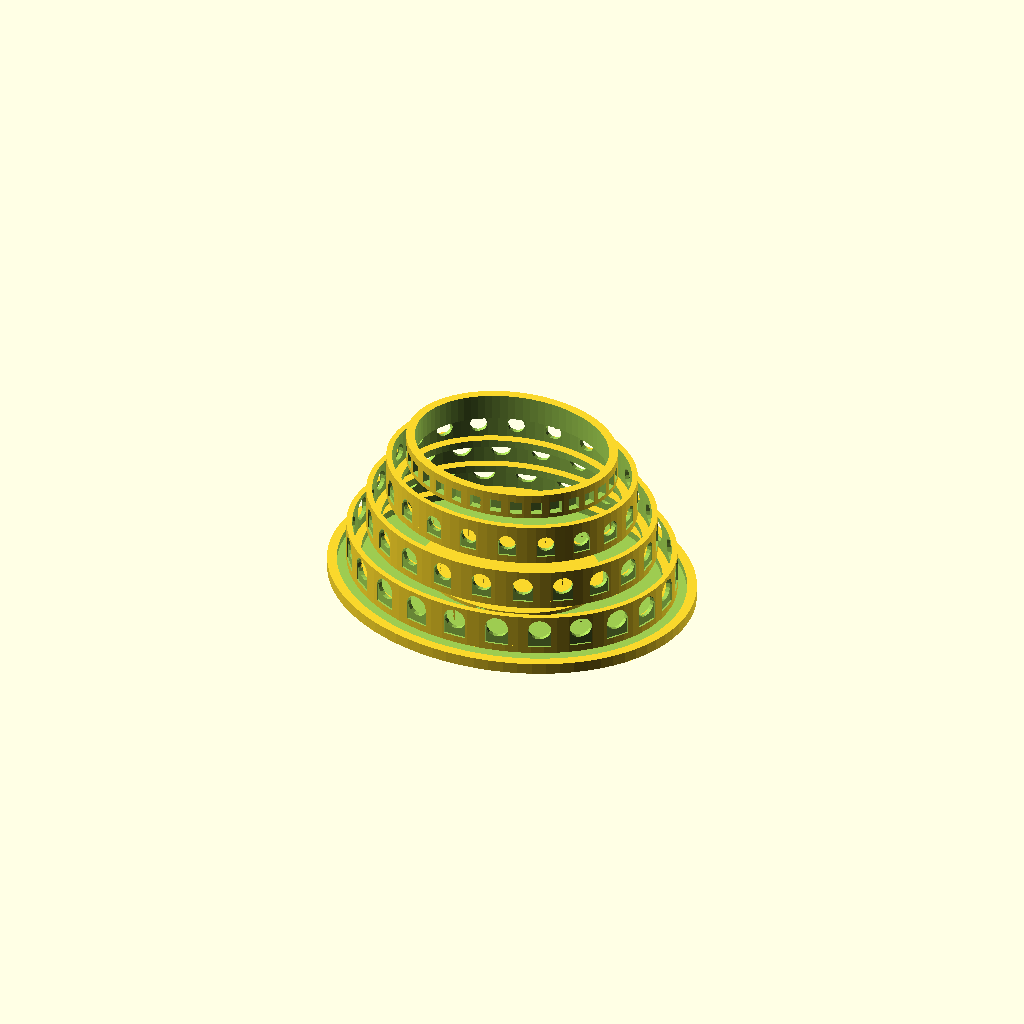
Cell 1: the model at its default parameters.
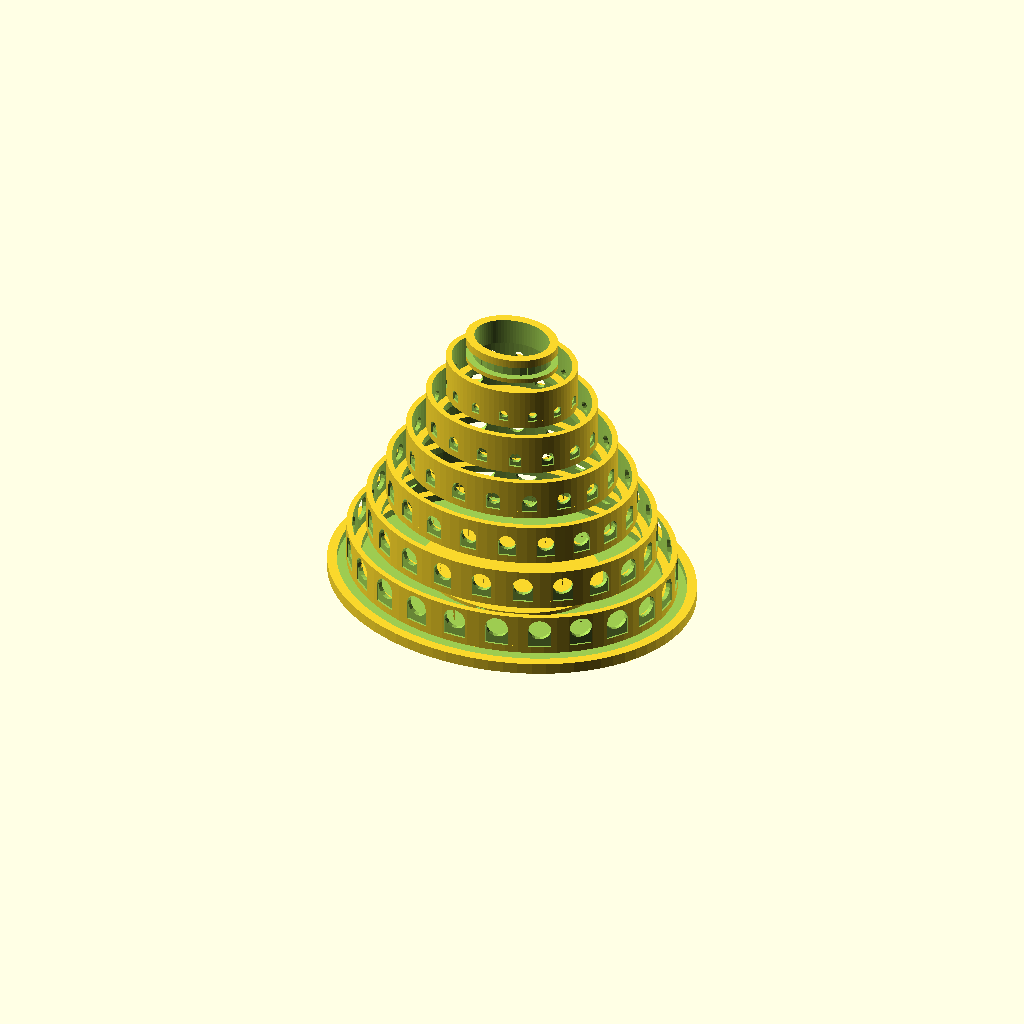
Cell 2 — TIERS set to 6, the other parameters unchanged.
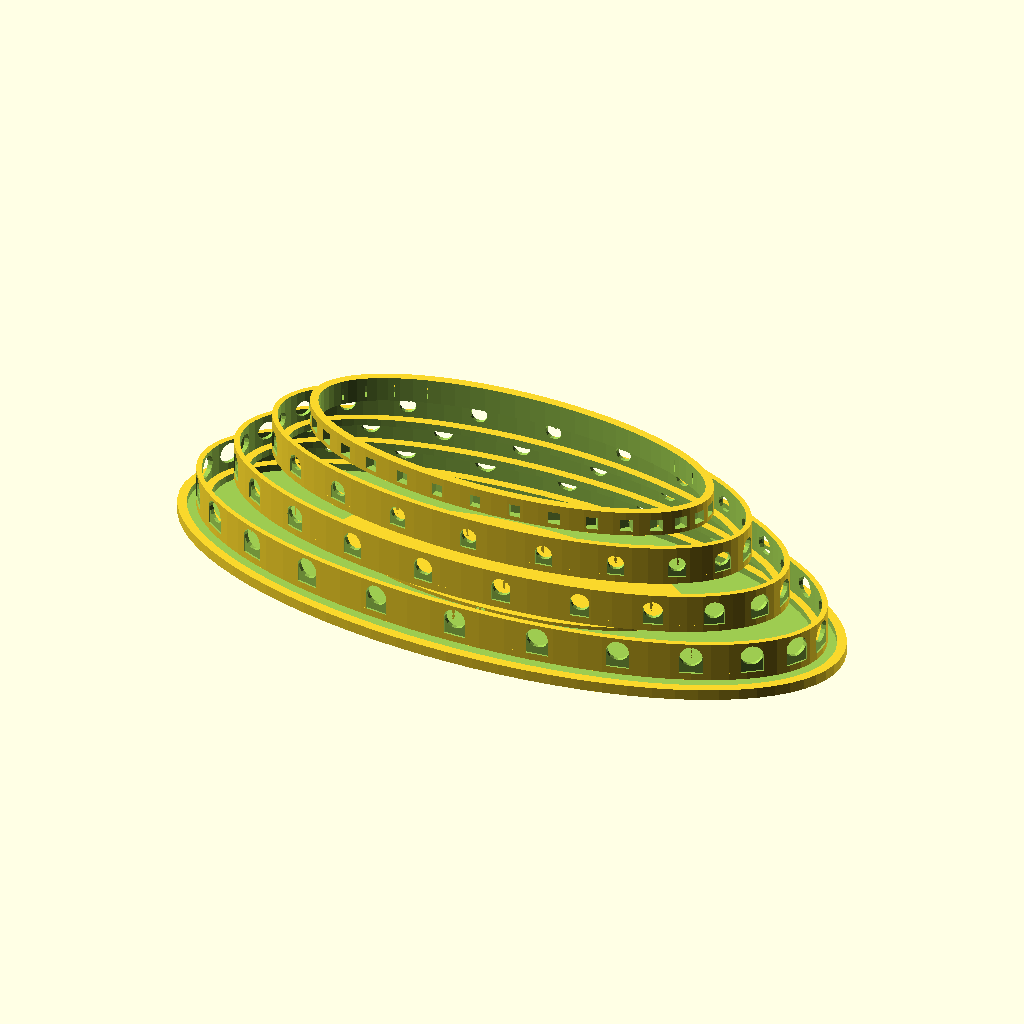
Cell 3: BASE_RX = 176 (everything else at default).
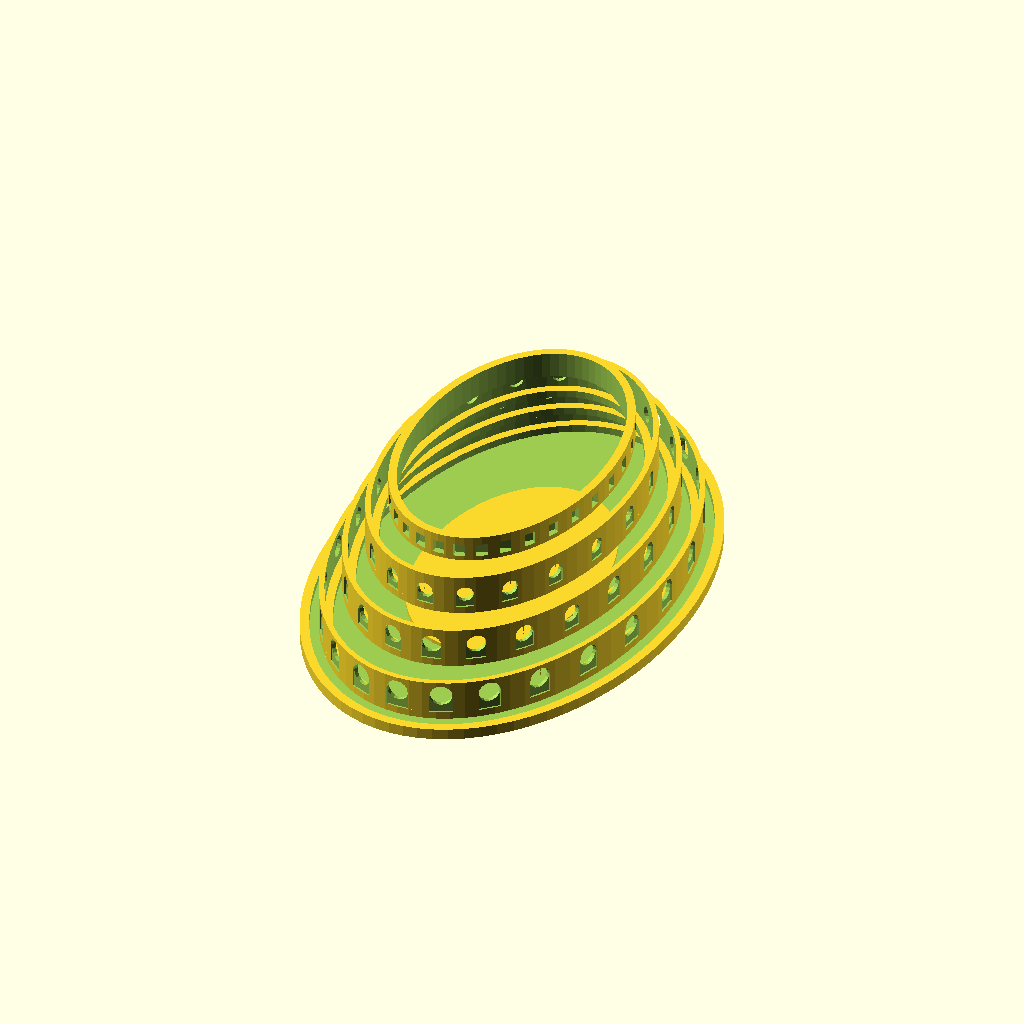
Cell 4 — BASE_RY set to 140, the other parameters unchanged.
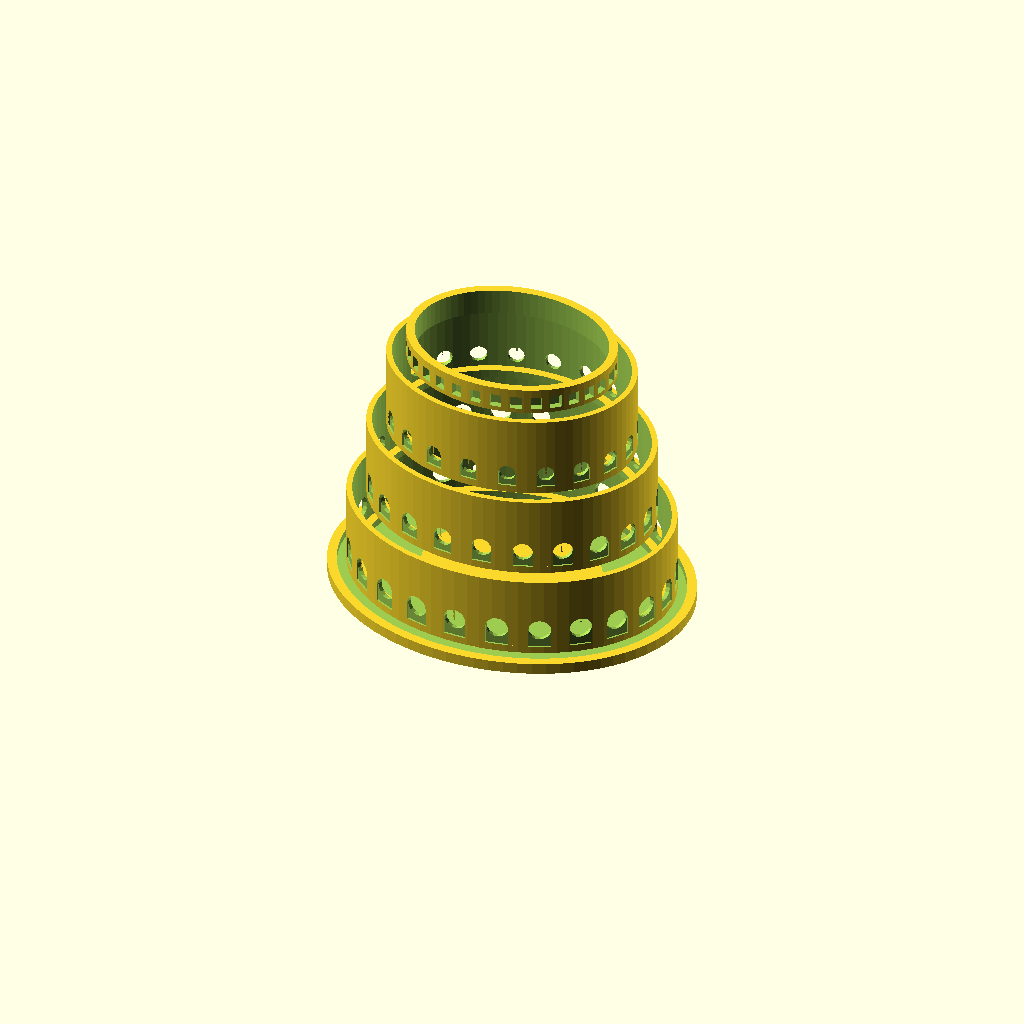
Cell 5 — TIER_H set to 44, the other parameters unchanged.
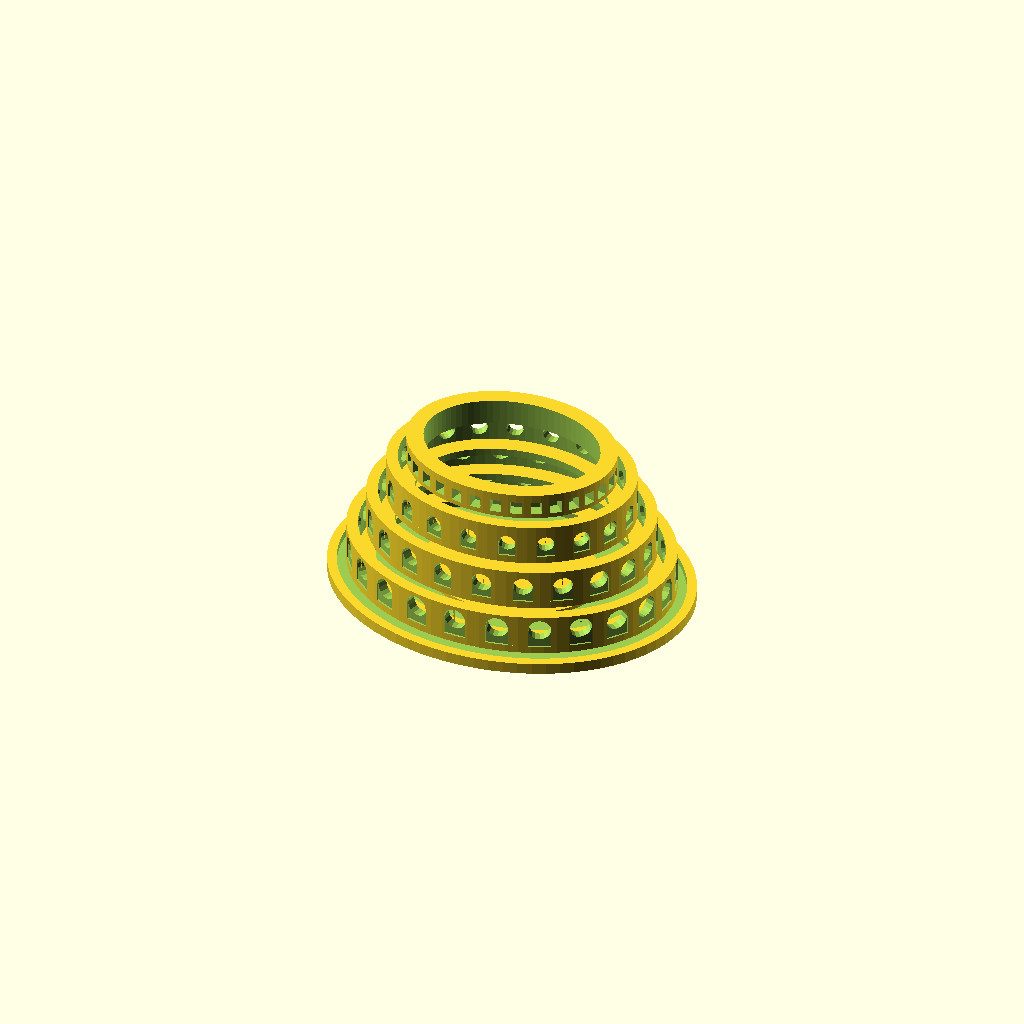
Cell 6: WALL_T = 6 (everything else at default).
All cells are drawn from one camera (rotation 55°, 0°, 25°, orthographic, colour scheme Cornfield), so only the parameter changes between them.
The OpenSCAD source (models/miniature/roman_colosseum.scad):
// Roman Colosseum Miniature — Desk Centerpiece
// 3-tier elliptical arcade structure, highly detailed
// PLA — 0.15mm, 4 walls, 20% infill
// ~180mm diameter, fits P2S bed

TIERS      = 3;
BASE_RX    = 88;   // X radius (ellipse)
BASE_RY    = 70;   // Y radius (ellipse)
TIER_H     = 22;
WALL_T     = 3.0;
ARCH_W     = 12;
ARCH_H     = 16;
ARCHES     = 24;   // Arches per tier
PILLAR_W   = 5;
FLOOR_T    = 4;
INNER_SCALE = 0.82; // Inner ellipse scale factor

module ellipse_ring(rx, ry, h, wall) {
    difference() {
        scale([rx, ry, 1]) cylinder(r = 1, h = h, $fn = 80);
        translate([0, 0, -1])
            scale([rx - wall, ry - wall, 1]) cylinder(r = 1, h = h + 2, $fn = 80);
    }
}

module arch_cutout(rx, ry, arches, arch_w, arch_h, offset_h) {
    // Place arch openings around the ellipse
    for (i = [0 : arches - 1]) {
        angle = i * 360 / arches;
        x = cos(angle) * rx;
        y = sin(angle) * ry;
        // Normal to ellipse surface
        nx = cos(angle) * ry;
        ny = sin(angle) * rx;
        len = sqrt(nx*nx + ny*ny);
        rot = atan2(ny/len, nx/len);
        translate([x, y, offset_h])
            rotate([0, 0, rot + 90]) {
                // Arch = rectangle + half-cylinder
                translate([-arch_w/2, -WALL_T - 1, 0])
                    cube([arch_w, WALL_T + 2, arch_h - arch_w/2]);
                translate([0, 0, arch_h - arch_w/2])
                    rotate([-90, 0, 0])
                        cylinder(d = arch_w, h = WALL_T + 2, $fn = 16);
            }
    }
}

module tier(rx, ry, tier_num) {
    h = TIER_H;
    offset = tier_num * TIER_H;
    shrink = 1 - tier_num * 0.12;

    difference() {
        union() {
            // Outer wall
            translate([0, 0, offset])
                ellipse_ring(rx * shrink, ry * shrink, h, WALL_T);
            // Floor slab
            translate([0, 0, offset])
                difference() {
                    scale([rx * shrink, ry * shrink, 1]) cylinder(r = 1, h = FLOOR_T, $fn = 80);
                    translate([0, 0, -1])
                        scale([(rx * shrink - WALL_T * 2.5), (ry * shrink - WALL_T * 2.5), 1])
                            cylinder(r = 1, h = FLOOR_T + 2, $fn = 80);
                }
        }
        // Arch openings
        arch_cutout(rx * shrink, ry * shrink, ARCHES - tier_num * 2,
                    ARCH_W - tier_num * 1.5, ARCH_H - tier_num * 2, offset + FLOOR_T);
    }
}

module attic_story() {
    shrink = 1 - TIERS * 0.12;
    offset = TIERS * TIER_H;
    difference() {
        translate([0, 0, offset])
            ellipse_ring(BASE_RX * shrink, BASE_RY * shrink, 14, WALL_T * 1.5);
        // Small rectangular windows
        for (i = [0 : 31])
            translate([cos(i * 11.25) * BASE_RX * shrink,
                       sin(i * 11.25) * BASE_RY * shrink, offset + 6])
                rotate([0, 0, i * 11.25 + 90])
                    cube([6, WALL_T * 2 + 1, 7], center = true);
    }
}

module arena_floor() {
    // Elliptical arena floor with cross pattern
    difference() {
        scale([BASE_RX * 0.55, BASE_RY * 0.55, 1]) cylinder(r = 1, h = 2, $fn = 60);
        // Cross channel (gladiator gate trenches)
        cube([BASE_RX * 1.1, 5, 3], center = true);
        rotate([0, 0, 90]) cube([BASE_RY * 1.1, 5, 3], center = true);
    }
}

module colosseum() {
    for (t = [0 : TIERS - 1]) tier(BASE_RX, BASE_RY, t);
    attic_story();
    arena_floor();
    // Base plinth
    translate([0, 0, -6])
        difference() {
            scale([BASE_RX + 10, BASE_RY + 10, 1]) cylinder(r = 1, h = 6, $fn = 80);
            translate([0, 0, 2])
                scale([BASE_RX + 5, BASE_RY + 5, 1]) cylinder(r = 1, h = 6, $fn = 80);
        }
}

colosseum();
Customizer parameters (derived from the source; name, type, default, range or options):
TIERS: number, default 3
BASE_RX: number, default 88
BASE_RY: number, default 70
TIER_H: number, default 22
WALL_T: number, default 3
ARCH_W: number, default 12
ARCH_H: number, default 16
ARCHES: number, default 24
PILLAR_W: number, default 5
FLOOR_T: number, default 4
INNER_SCALE: number, default 0.82
